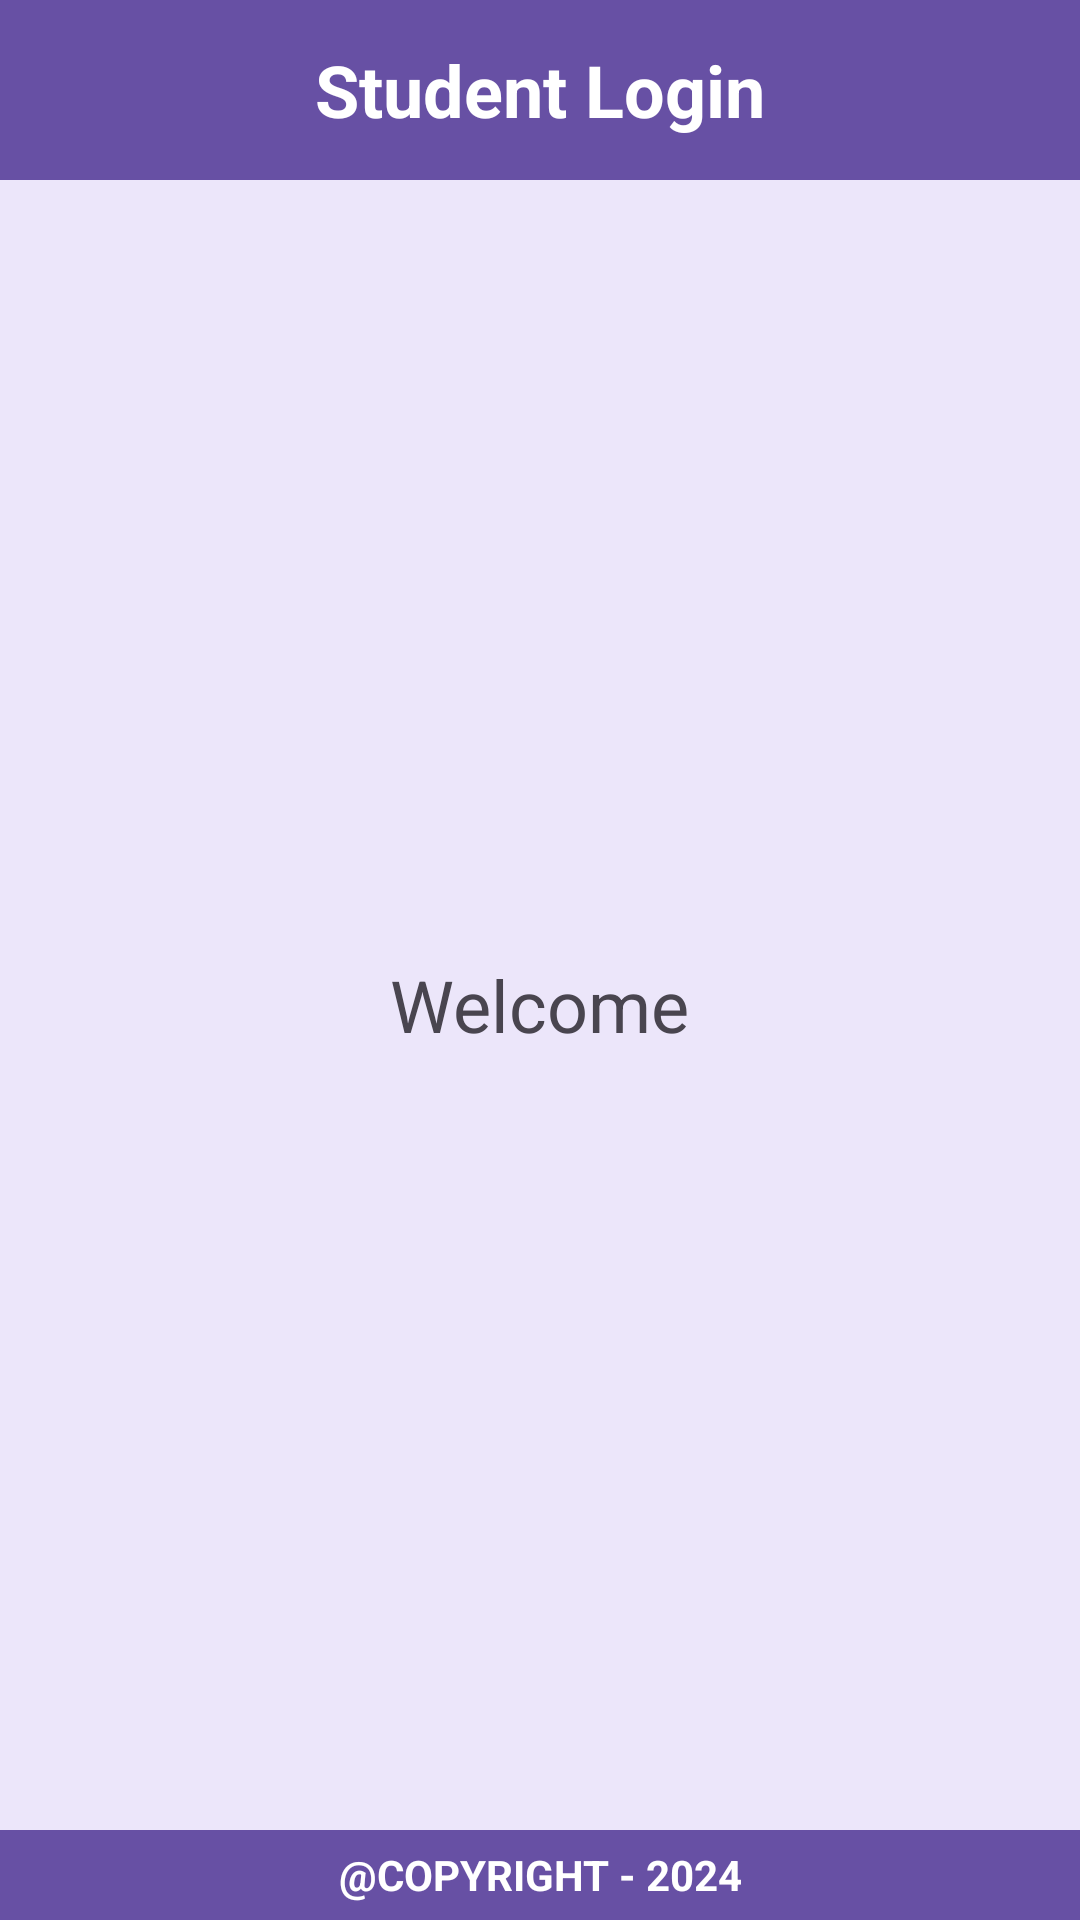

Write the Android layout XML for this screen, with the resource values it uses.
<!-- AndroidManifest.xml: application theme Theme.StudentLogin -->
<!-- res/layout/activity_home.xml -->
<?xml version="1.0" encoding="utf-8"?>
<RelativeLayout
    xmlns:android="http://schemas.android.com/apk/res/android"
    android:layout_width="match_parent"
    android:layout_height="match_parent"
    android:orientation="vertical"
    android:background="@color/light_purple">

    <TextView
        android:id="@+id/header"
        android:layout_width="match_parent"
        android:layout_height="60dp"
        android:layout_alignParentTop="true"
        android:text="@string/header"
        android:textSize="24sp"
        android:textColor="@color/white"
        android:textStyle="bold"
        android:background="@color/purple"
        android:gravity="center"/>

    <LinearLayout
        android:layout_width="match_parent"
        android:layout_height="match_parent"
        android:layout_below="@id/header"
        android:layout_above="@id/footer"
        android:gravity="center">


        <TextView
            android:layout_width="wrap_content"
            android:layout_height="wrap_content"
            android:text="@string/welcome"
            android:textSize="24sp"
            android:gravity="center"
            android:layout_gravity="center"/>

    </LinearLayout>

    <TextView
        android:id="@+id/footer"
        android:layout_width="match_parent"
        android:layout_height="30dp"
        android:layout_alignParentBottom="true"
        android:background="@color/purple"
        android:text="@string/footer"
        android:textColor="@color/white"
        android:textStyle="bold"
        android:gravity="center" />
</RelativeLayout>
<!-- resources referenced by this layout -->
<resources>
  <color name="light_purple">#ECE6FA</color>
  <color name="purple">#ff6750a4</color>
  <color name="white">#FFFFFFFF</color>
  <string name="footer">\@COPYRIGHT - 2024</string>
  <string name="header">Student Login</string>
  <string name="welcome">Welcome</string>
  <style name="Theme.StudentLogin" parent="Base.Theme.StudentLogin" />
  <style name="Base.Theme.StudentLogin" parent="Theme.Material3.DayNight.NoActionBar">
          
          
      </style>
</resources>
